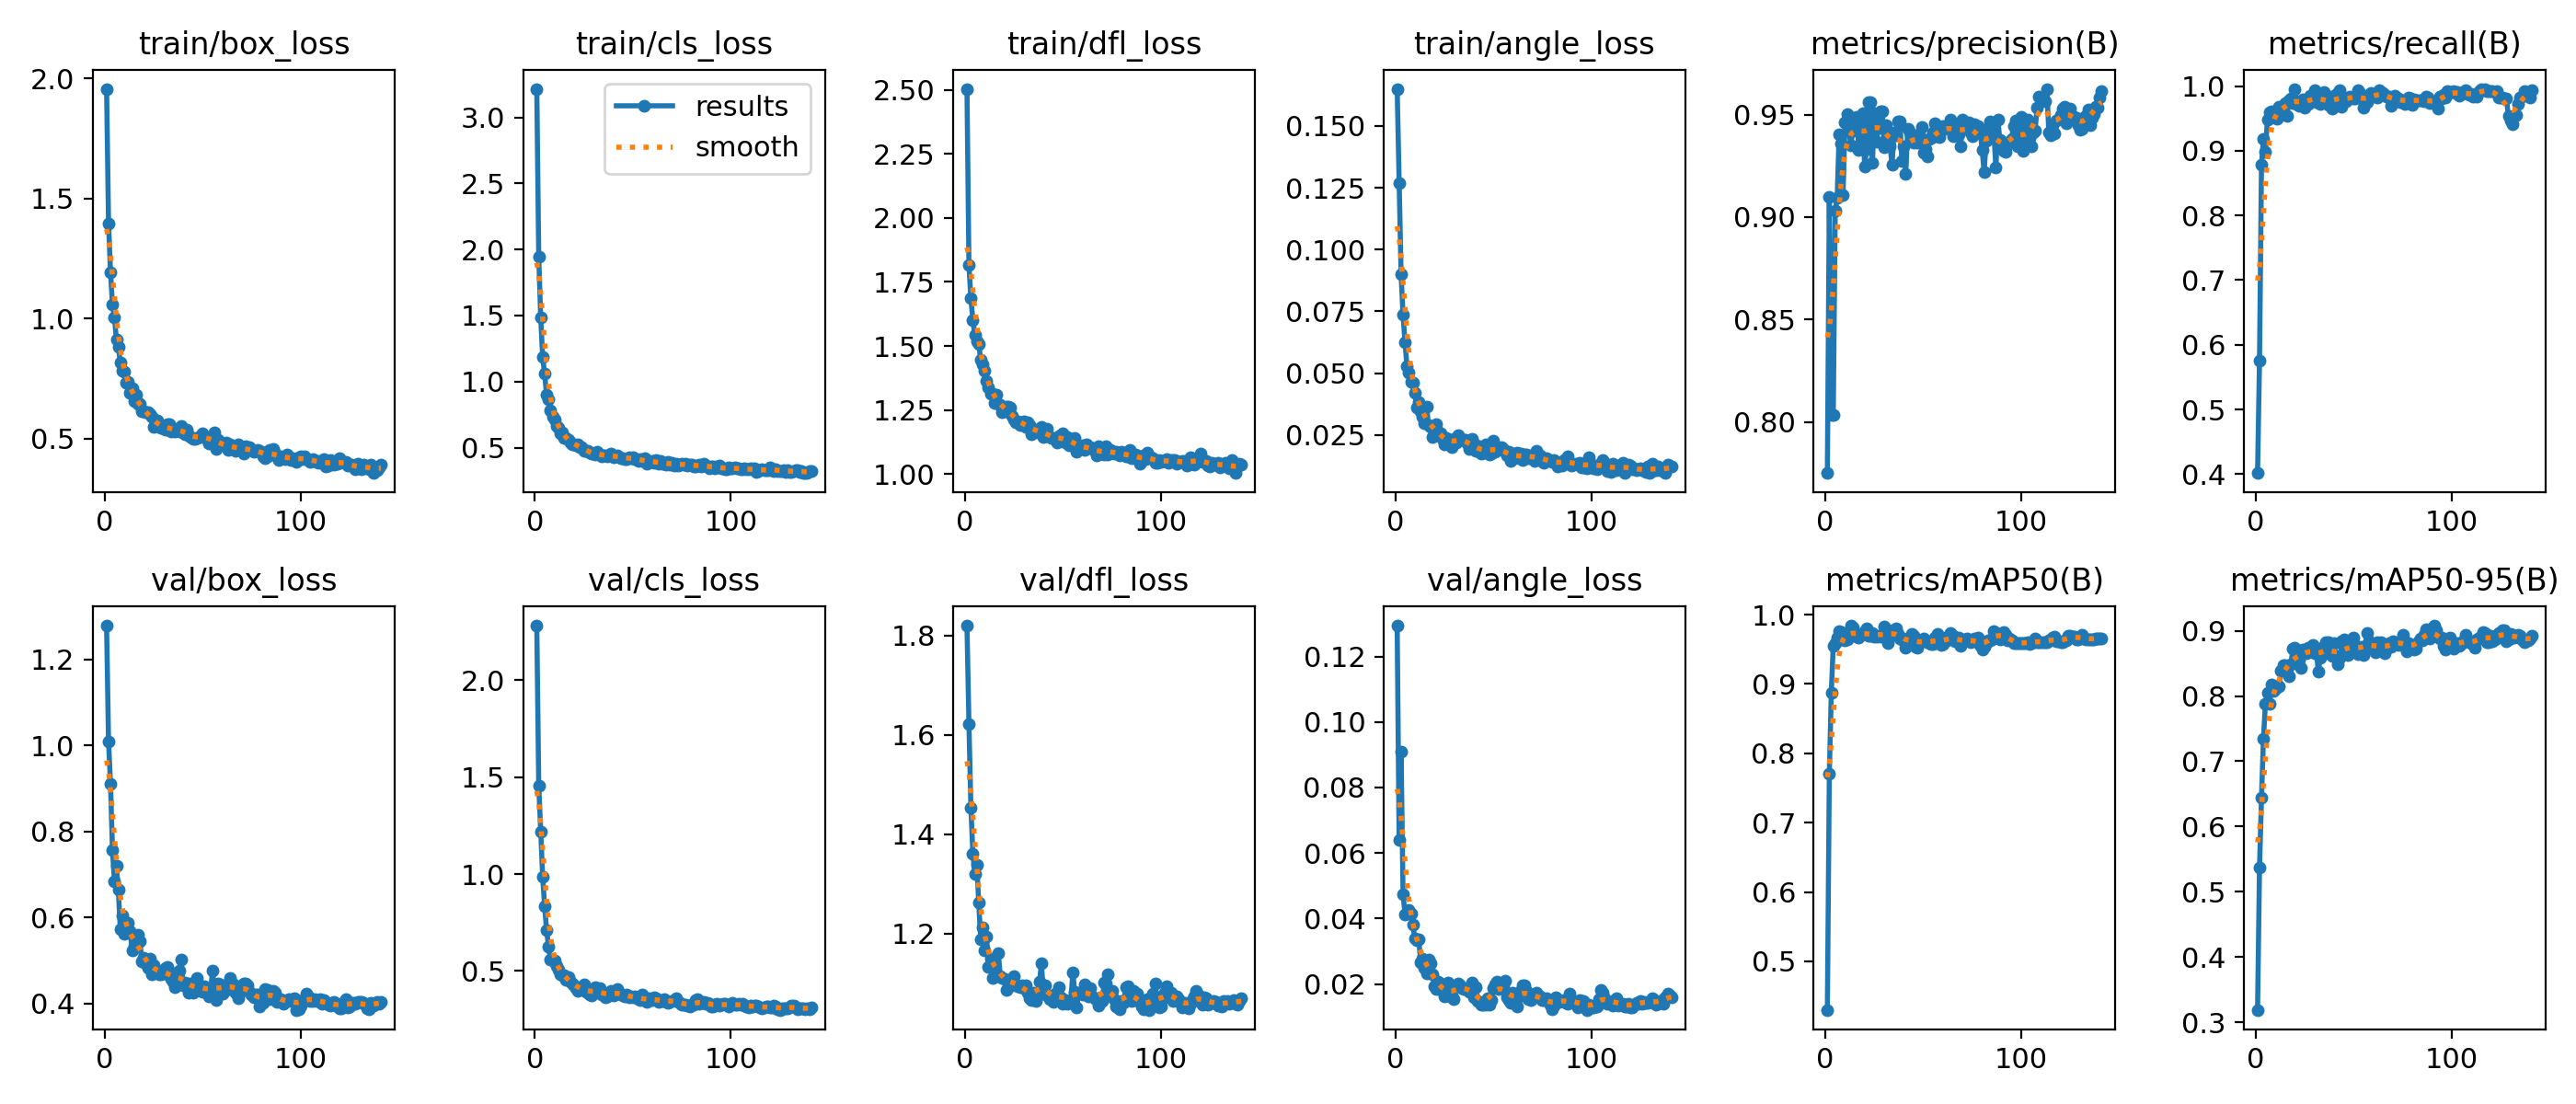

The file beside this chart, header and first rows:
epoch, time, train/box_loss, train/cls_loss, train/dfl_loss, train/angle_loss, metrics/precision(B), metrics/recall(B), metrics/mAP50(B), metrics/mAP50-95(B), val/box_loss, val/cls_loss, val/dfl_loss, val/angle_loss, lr/pg0, lr/pg1, lr/pg2
1, 16.12, 1.956, 3.216, 2.504, 0.165, 0.775, 0.4017, 0.4299, 0.3194, 1.279, 2.282, 1.82, 0.1294, 0.0004704, 0.0004704, 0.0004704
2, 27.92, 1.397, 1.942, 1.815, 0.1268, 0.9101, 0.576, 0.7704, 0.5373, 1.01, 1.456, 1.623, 0.06412, 0.000942, 0.000942, 0.000942
3, 39.42, 1.193, 1.486, 1.686, 0.09007, 0.8036, 0.8783, 0.8868, 0.6445, 0.9103, 1.219, 1.454, 0.09098, 0.001409, 0.001409, 0.001409
4, 52.83, 1.057, 1.186, 1.601, 0.07353, 0.8033, 0.9184, 0.9555, 0.7346, 0.7573, 0.9873, 1.361, 0.04734, 0.001408, 0.001408, 0.001408
5, 63.26, 1.007, 1.058, 1.544, 0.06254, 0.9031, 0.898, 0.9592, 0.788, 0.6843, 0.834, 1.32, 0.04133, 0.001401, 0.001401, 0.001401
6, 76.04, 0.9131, 0.9006, 1.517, 0.05273, 0.9093, 0.9477, 0.9665, 0.8052, 0.7194, 0.7111, 1.338, 0.04145, 0.001394, 0.001394, 0.001394
7, 87.59, 0.8812, 0.8672, 1.508, 0.05022, 0.9406, 0.9595, 0.9756, 0.7887, 0.6645, 0.6245, 1.263, 0.04263, 0.001387, 0.001387, 0.001387
8, 100.2, 0.8167, 0.7826, 1.446, 0.04647, 0.9358, 0.9605, 0.9744, 0.8178, 0.5719, 0.5572, 1.188, 0.04138, 0.001379, 0.001379, 0.001379
9, 113.1, 0.7834, 0.7365, 1.429, 0.04617, 0.9108, 0.9561, 0.973, 0.8073, 0.6037, 0.5556, 1.212, 0.03821, 0.001372, 0.001372, 0.001372
10, 125.7, 0.7792, 0.7158, 1.403, 0.04188, 0.946, 0.9505, 0.9635, 0.8111, 0.5616, 0.5525, 1.166, 0.03393, 0.001365, 0.001365, 0.001365
11, 137.4, 0.733, 0.6623, 1.364, 0.03623, 0.9501, 0.9493, 0.9645, 0.8143, 0.5846, 0.5239, 1.195, 0.03329, 0.001358, 0.001358, 0.001358
12, 149.5, 0.7353, 0.6489, 1.337, 0.03842, 0.942, 0.9681, 0.9719, 0.815, 0.5884, 0.5048, 1.132, 0.03376, 0.001351, 0.001351, 0.001351
13, 160.6, 0.6898, 0.6058, 1.314, 0.0346, 0.9352, 0.9667, 0.9841, 0.8391, 0.5681, 0.4824, 1.15, 0.02655, 0.001344, 0.001344, 0.001344
14, 173.3, 0.711, 0.6159, 1.315, 0.03231, 0.9423, 0.9676, 0.981, 0.8472, 0.524, 0.4791, 1.11, 0.02779, 0.001337, 0.001337, 0.001337
15, 184.7, 0.6581, 0.577, 1.277, 0.02971, 0.9461, 0.9738, 0.9721, 0.847, 0.5346, 0.4783, 1.139, 0.02484, 0.00133, 0.00133, 0.00133
16, 197, 0.6816, 0.5764, 1.311, 0.03644, 0.949, 0.9533, 0.9682, 0.8413, 0.5447, 0.4546, 1.114, 0.0234, 0.001323, 0.001323, 0.001323
17, 209.6, 0.6452, 0.5592, 1.274, 0.02903, 0.9327, 0.9782, 0.9672, 0.8306, 0.5588, 0.4667, 1.16, 0.02744, 0.001316, 0.001316, 0.001316
18, 223.2, 0.646, 0.5377, 1.269, 0.02817, 0.9473, 0.9805, 0.9715, 0.8489, 0.5449, 0.446, 1.114, 0.02625, 0.001309, 0.001309, 0.001309
19, 237.2, 0.6151, 0.5276, 1.243, 0.02429, 0.9506, 0.9731, 0.9718, 0.8722, 0.4974, 0.4341, 1.11, 0.02285, 0.001302, 0.001302, 0.001302
20, 250.2, 0.6146, 0.5216, 1.247, 0.02772, 0.9248, 0.9958, 0.9765, 0.8741, 0.5054, 0.4244, 1.109, 0.01925, 0.001295, 0.001295, 0.001295
21, 263.3, 0.6117, 0.5147, 1.261, 0.02929, 0.9332, 0.9728, 0.9797, 0.865, 0.4923, 0.4131, 1.087, 0.01853, 0.001288, 0.001288, 0.001288
22, 276.1, 0.6114, 0.5277, 1.263, 0.02644, 0.9563, 0.9698, 0.9695, 0.8559, 0.4823, 0.3972, 1.093, 0.02083, 0.00128, 0.00128, 0.00128
23, 289.8, 0.6011, 0.5062, 1.258, 0.02562, 0.9562, 0.9732, 0.9692, 0.8424, 0.5032, 0.412, 1.107, 0.0202, 0.001273, 0.001273, 0.001273
24, 303.2, 0.5897, 0.5071, 1.228, 0.02355, 0.9266, 0.9802, 0.9741, 0.8706, 0.4668, 0.4146, 1.106, 0.01797, 0.001266, 0.001266, 0.001266
25, 315.6, 0.5496, 0.4763, 1.214, 0.02109, 0.9507, 0.9664, 0.9683, 0.8676, 0.4897, 0.4282, 1.115, 0.01624, 0.001259, 0.001259, 0.001259
26, 327.8, 0.5674, 0.4733, 1.2, 0.02395, 0.9367, 0.9753, 0.968, 0.8659, 0.4778, 0.3932, 1.098, 0.01764, 0.001252, 0.001252, 0.001252
27, 341, 0.5759, 0.4783, 1.206, 0.02269, 0.9438, 0.972, 0.97, 0.8745, 0.4754, 0.3882, 1.093, 0.02042, 0.001245, 0.001245, 0.001245
28, 354.5, 0.5489, 0.4598, 1.19, 0.0214, 0.9518, 0.9849, 0.9689, 0.8743, 0.4668, 0.3772, 1.093, 0.01617, 0.001238, 0.001238, 0.001238
29, 368.2, 0.545, 0.4577, 1.203, 0.01997, 0.9516, 0.9793, 0.9707, 0.8781, 0.4685, 0.3746, 1.095, 0.01643, 0.001231, 0.001231, 0.001231
30, 381.6, 0.5414, 0.4527, 1.205, 0.02359, 0.9339, 0.9931, 0.9824, 0.8655, 0.4691, 0.3951, 1.09, 0.0154, 0.001224, 0.001224, 0.001224
31, 394.6, 0.5364, 0.4461, 1.183, 0.02194, 0.9451, 0.9758, 0.9749, 0.869, 0.4829, 0.4141, 1.096, 0.01958, 0.001217, 0.001217, 0.001217
32, 408.3, 0.5593, 0.4695, 1.202, 0.02498, 0.9377, 0.9817, 0.9585, 0.8379, 0.4848, 0.4064, 1.081, 0.02031, 0.00121, 0.00121, 0.00121
33, 421.9, 0.5592, 0.4499, 1.19, 0.02339, 0.9346, 0.9727, 0.9692, 0.8586, 0.4742, 0.4125, 1.07, 0.01953, 0.001203, 0.001203, 0.001203
34, 436.9, 0.5302, 0.435, 1.154, 0.02296, 0.9256, 0.9823, 0.9782, 0.8743, 0.4564, 0.38, 1.066, 0.01875, 0.001196, 0.001196, 0.001196
35, 451.2, 0.5358, 0.4441, 1.161, 0.02311, 0.9413, 0.9909, 0.9778, 0.8707, 0.4511, 0.3731, 1.082, 0.01845, 0.001189, 0.001189, 0.001189
36, 465.5, 0.5318, 0.4389, 1.174, 0.02301, 0.94, 0.9757, 0.9804, 0.8822, 0.4374, 0.3633, 1.065, 0.01837, 0.001181, 0.001181, 0.001181
37, 479.6, 0.5405, 0.4366, 1.164, 0.02169, 0.9465, 0.9712, 0.9725, 0.8828, 0.4526, 0.3697, 1.082, 0.01872, 0.001174, 0.001174, 0.001174
38, 493.1, 0.5304, 0.4392, 1.176, 0.01953, 0.9468, 0.9741, 0.966, 0.8647, 0.4759, 0.3833, 1.103, 0.01768, 0.001167, 0.001167, 0.001167
39, 507.4, 0.5537, 0.4535, 1.184, 0.02342, 0.9275, 0.9647, 0.9644, 0.861, 0.5025, 0.3971, 1.14, 0.02057, 0.00116, 0.00116, 0.00116
40, 521.4, 0.5276, 0.4288, 1.144, 0.0216, 0.9346, 0.9853, 0.966, 0.8806, 0.4422, 0.3714, 1.079, 0.01588, 0.001153, 0.001153, 0.001153
41, 535, 0.5195, 0.4333, 1.156, 0.01863, 0.9211, 0.9794, 0.9526, 0.8607, 0.4488, 0.3871, 1.096, 0.01899, 0.001146, 0.001146, 0.001146
42, 547.7, 0.5377, 0.4442, 1.177, 0.01866, 0.9431, 0.9894, 0.96, 0.8491, 0.4472, 0.4051, 1.075, 0.01477, 0.001139, 0.001139, 0.001139
43, 562.5, 0.5149, 0.43, 1.145, 0.02038, 0.9412, 0.9932, 0.9641, 0.8585, 0.4242, 0.3882, 1.067, 0.01463, 0.001132, 0.001132, 0.001132
44, 576, 0.5075, 0.4224, 1.14, 0.01766, 0.9388, 0.9688, 0.972, 0.8843, 0.4459, 0.3803, 1.07, 0.01366, 0.001125, 0.001125, 0.001125
45, 588.3, 0.4981, 0.4238, 1.142, 0.01778, 0.9363, 0.9815, 0.9696, 0.8861, 0.4258, 0.3735, 1.063, 0.01363, 0.001118, 0.001118, 0.001118
46, 602, 0.4977, 0.4121, 1.134, 0.02115, 0.9396, 0.9764, 0.9531, 0.8671, 0.4325, 0.3706, 1.078, 0.01359, 0.001111, 0.001111, 0.001111
47, 617.8, 0.503, 0.4137, 1.121, 0.01795, 0.9364, 0.9801, 0.9527, 0.8625, 0.4592, 0.3771, 1.076, 0.01564, 0.001104, 0.001104, 0.001104
48, 631.7, 0.5082, 0.4285, 1.147, 0.01716, 0.9404, 0.9838, 0.96, 0.8756, 0.4372, 0.3628, 1.093, 0.01382, 0.001097, 0.001097, 0.001097
49, 646.1, 0.5084, 0.4228, 1.153, 0.01756, 0.9442, 0.9829, 0.9627, 0.8772, 0.439, 0.3666, 1.072, 0.015, 0.001089, 0.001089, 0.001089
50, 660.8, 0.5229, 0.4297, 1.158, 0.02289, 0.9315, 0.9807, 0.9651, 0.8898, 0.4259, 0.3654, 1.059, 0.01866, 0.001082, 0.001082, 0.001082
51, 675.9, 0.5076, 0.4167, 1.122, 0.01818, 0.9332, 0.9805, 0.9613, 0.8724, 0.4399, 0.3709, 1.066, 0.01987, 0.001075, 0.001075, 0.001075
52, 689.9, 0.5027, 0.4124, 1.143, 0.01906, 0.9296, 0.9944, 0.9602, 0.8641, 0.432, 0.3625, 1.058, 0.02068, 0.001068, 0.001068, 0.001068
53, 704.3, 0.4816, 0.3986, 1.113, 0.01928, 0.9381, 0.99, 0.959, 0.8747, 0.4154, 0.3533, 1.065, 0.01856, 0.001061, 0.001061, 0.001061
54, 717.4, 0.5049, 0.415, 1.133, 0.01998, 0.9386, 0.9817, 0.9574, 0.8727, 0.4204, 0.3499, 1.062, 0.01917, 0.001054, 0.001054, 0.001054
55, 730.6, 0.498, 0.3985, 1.131, 0.0192, 0.9413, 0.967, 0.9575, 0.8622, 0.4755, 0.3779, 1.122, 0.01939, 0.001047, 0.001047, 0.001047
56, 744.3, 0.5266, 0.42, 1.14, 0.01836, 0.946, 0.9796, 0.9669, 0.8765, 0.4365, 0.3484, 1.082, 0.02104, 0.00104, 0.00104, 0.00104
57, 759.6, 0.458, 0.3765, 1.086, 0.01676, 0.9394, 0.9751, 0.9728, 0.8966, 0.4078, 0.338, 1.051, 0.01595, 0.001033, 0.001033, 0.001033
58, 773.7, 0.4971, 0.4023, 1.112, 0.01824, 0.939, 0.9809, 0.9621, 0.8844, 0.4451, 0.3585, 1.081, 0.01515, 0.001026, 0.001026, 0.001026
59, 786.8, 0.4714, 0.3942, 1.102, 0.01458, 0.9428, 0.9888, 0.9563, 0.8745, 0.4431, 0.3551, 1.079, 0.0144, 0.001019, 0.001019, 0.001019
60, 799.8, 0.4757, 0.3966, 1.111, 0.01767, 0.9447, 0.9857, 0.958, 0.8721, 0.4232, 0.3485, 1.078, 0.01739, 0.001012, 0.001012, 0.001012
... 81 more rows
